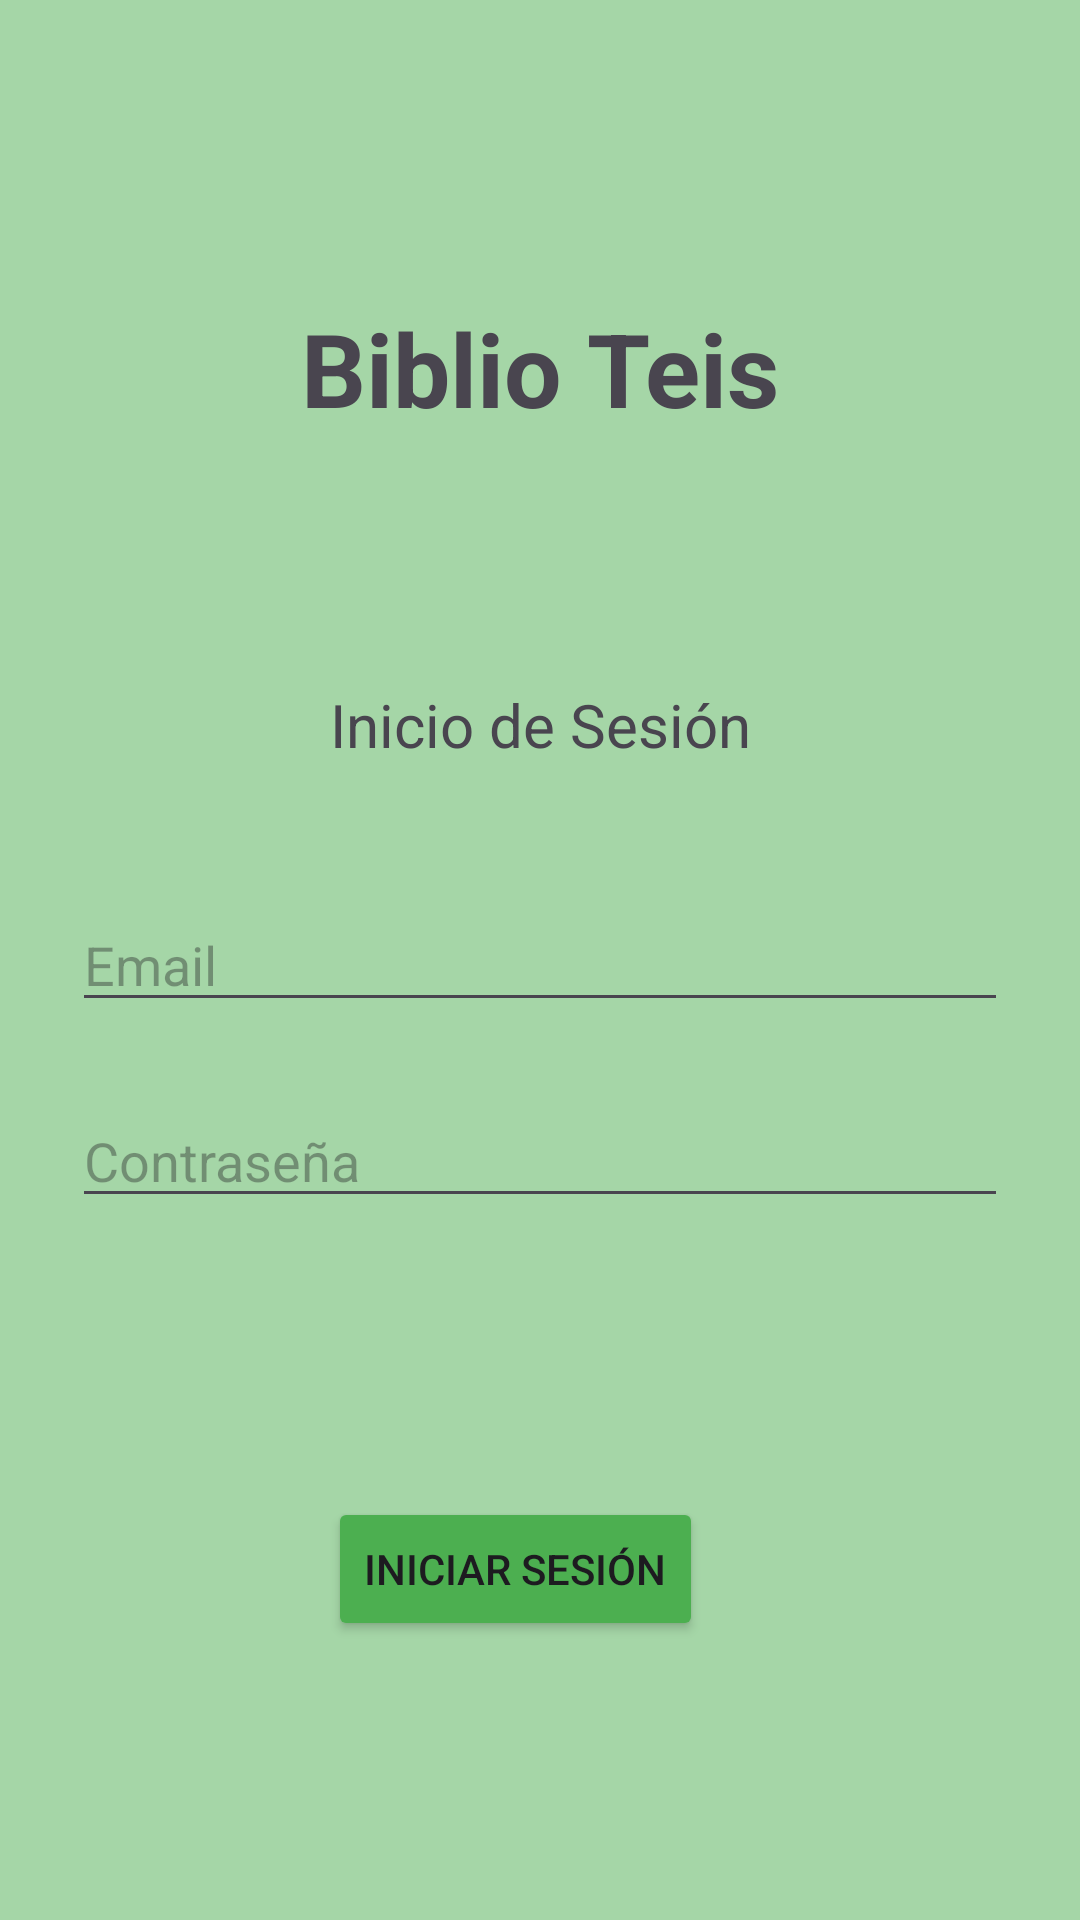

Reconstruct the res/layout file that produces this screen, plus the resources it refers to.
<!-- AndroidManifest.xml: application theme Theme.BiblioTeisAndroid2 -->
<!-- res/layout/activity_login.xml -->
<?xml version="1.0" encoding="utf-8"?>
<androidx.constraintlayout.widget.ConstraintLayout xmlns:android="http://schemas.android.com/apk/res/android"
    xmlns:app="http://schemas.android.com/apk/res-auto"
    xmlns:tools="http://schemas.android.com/tools"
    android:id="@+id/main_activity"
    android:layout_width="match_parent"
    android:layout_height="match_parent"
    tools:context=".Login_activity"
    android:background="@color/mint_green"
    >

    <EditText
        android:id="@+id/etEmail"
        android:layout_width="match_parent"
        android:layout_height="wrap_content"
        android:layout_marginStart="24dp"
        android:layout_marginEnd="24dp"
        android:ems="10"
        android:hint="Email"
        android:inputType="textEmailAddress"
        app:layout_constraintBottom_toBottomOf="parent"
        app:layout_constraintEnd_toEndOf="parent"
        app:layout_constraintStart_toStartOf="parent"
        app:layout_constraintTop_toTopOf="parent" />

    <EditText
        android:id="@+id/etContra"
        android:layout_width="match_parent"
        android:layout_height="wrap_content"
        android:layout_marginStart="24dp"
        android:layout_marginTop="24dp"
        android:layout_marginEnd="24dp"
        android:ems="10"
        android:hint="Contraseña"
        android:inputType="textPassword"
        app:layout_constraintEnd_toEndOf="parent"
        app:layout_constraintStart_toStartOf="parent"
        app:layout_constraintTop_toBottomOf="@+id/etEmail" />

    <Button
        android:id="@+id/btnLogin"
        android:layout_width="wrap_content"
        android:layout_height="wrap_content"
        android:backgroundTint="@color/green"
        android:text="Iniciar Sesión"
        app:layout_constraintBottom_toBottomOf="parent"
        app:layout_constraintEnd_toEndOf="parent"
        app:layout_constraintHorizontal_bias="0.465"

        app:layout_constraintStart_toStartOf="parent"
        app:layout_constraintTop_toBottomOf="@+id/etContra" />

    <TextView
        android:id="@+id/textView"
        android:layout_width="296dp"
        android:layout_height="58dp"
        android:layout_marginTop="100dp"
        android:text="Biblio Teis"
        android:textAlignment="center"
        android:textSize="34sp"
        android:textStyle="bold"
        app:layout_constraintEnd_toEndOf="parent"
        app:layout_constraintStart_toStartOf="parent"
        app:layout_constraintTop_toTopOf="parent" />

    <TextView
        android:id="@+id/textView2"
        android:layout_width="wrap_content"
        android:layout_height="wrap_content"
        android:layout_marginTop="70dp"
        android:text="Inicio de Sesión"
        android:textSize="20sp"
        app:layout_constraintEnd_toEndOf="parent"
        app:layout_constraintStart_toStartOf="parent"
        app:layout_constraintTop_toBottomOf="@+id/textView" />

</androidx.constraintlayout.widget.ConstraintLayout>
<!-- resources referenced by this layout -->
<resources>
  <color name="green">#4CAF50</color>
  <color name="mint_green">#A5D6A7</color>
  <style name="Theme.BiblioTeisAndroid2" parent="Base.Theme.BiblioTeisAndroid2" />
  <style name="Base.Theme.BiblioTeisAndroid2" parent="Theme.Material3.DayNight.NoActionBar">
          
          
      </style>
</resources>
